Run: headless pygame with SDL's dummy video driver; simulated clock (each Clock.tick advances the game by its frame time, no real sleeping); random seed 0; keys injected as events and as key.get_pressed() state; no mouse input.
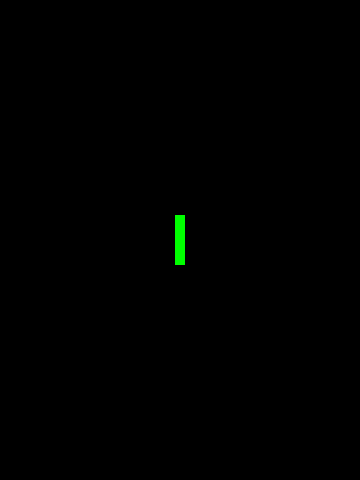
Frame 1 of 4 · flips 1–60 · no input
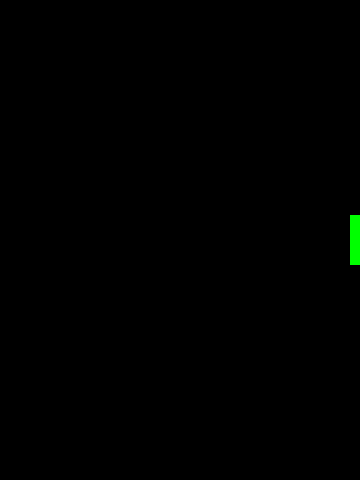
Frame 2 of 4 · flips 61–180 · tapped SPACE, RETURN · held RIGHT (→), D
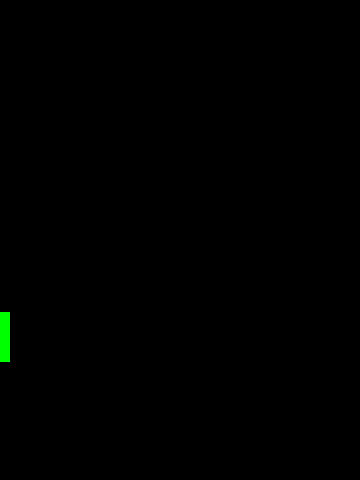
Frame 3 of 4 · flips 181–300 · held DOWN (↓), S
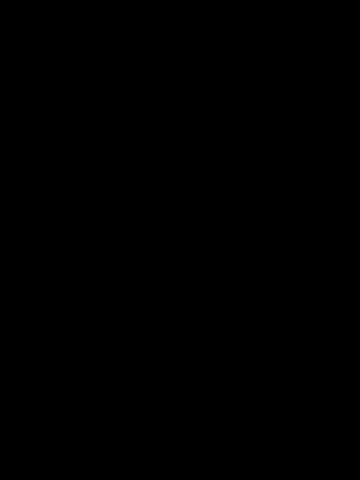
Frame 4 of 4 · flips 301–420 · held LEFT (←), A, UP (↑), W

The pygame program that drew these frames:

# This is a sample Python script.

# Press Shift+F10 to execute it or replace it with your code.
# Press Double Shift to search everywhere for classes, files, tool windows, actions, and settings.
import pygame
import random

WIDTH = 360  # ширина игрового окна
HEIGHT = 480 # высота игрового окна
FPS = 60 # частота кадров в секунду
# Цвета (R, G, B)
BLACK = (0, 0, 0)
WHITE = (255, 255, 255)
RED = (255, 0, 0)
GREEN = (0, 255, 0)
BLUE = (0, 0, 255)
pygame.init()
pygame.mixer.init()  # для звука
screen = pygame.display.set_mode((WIDTH, HEIGHT))
pygame.display.set_caption("123")
clock = pygame.time.Clock()


class Player(pygame.sprite.Sprite):
    def __init__(self):
        pygame.sprite.Sprite.__init__(self)
        self.image = pygame.Surface((10, 50))
        self.image.fill(GREEN)
        self.rect = self.image.get_rect()
        self.rect.center = (WIDTH / 2, HEIGHT / 2)
        self.speedx = 0
        self.speedy = 0

    def update(self):
        # self.rect.x += 5
        # self.rect.y += 10
        # if self.rect.left > WIDTH:
        #     self.rect.right = 0
        if self.rect.bottom > HEIGHT:
            self.rect.top = 0
            self.rect.right = 0
        self.speedx = 0
        self.speedy = 0
        keystate = pygame.key.get_pressed()
        if keystate[pygame.K_LEFT]:
            self.speedx = -8
        if keystate[pygame.K_RIGHT]:
            self.speedx = 8
        if keystate[pygame.K_UP]:
            self.speedy = -8
        if keystate[pygame.K_DOWN]:
            self.speedy = 8
        self.rect.x += self.speedx
        self.rect.y += self.speedy
        if self.rect.right > WIDTH:
            self.rect.right = WIDTH
        if self.rect.left < 0:
            self.rect.left = 0


all_sprites = pygame.sprite.Group()
player = Player()
all_sprites.add(player)
running = True


while running:
    # Держим цикл на правильной скорости
    clock.tick(FPS)
    # Обновление
    all_sprites.update()

    # Отрисовка
    screen.fill(BLACK)
    all_sprites.draw(screen)

    pygame.display.flip()
    # Ввод процесса (события)
    # Обновление
    # Визуализация (сборка)

    for event in pygame.event.get():
        # проверить закрытие окна
        if event.type == pygame.QUIT:
            running = False
        # if event.type == pygame.W:
        #     player.rect.y -= 10
        # if event.type == pygame.KEYDOWN:
        #     player.rect.y += 10
        # if event.type == pygame.K_LEFT:
        #     player.rect.x += 5
        # if event.type == pygame.K_RIGHT:
        #     player.rect.x -= 5


pygame.quit()
